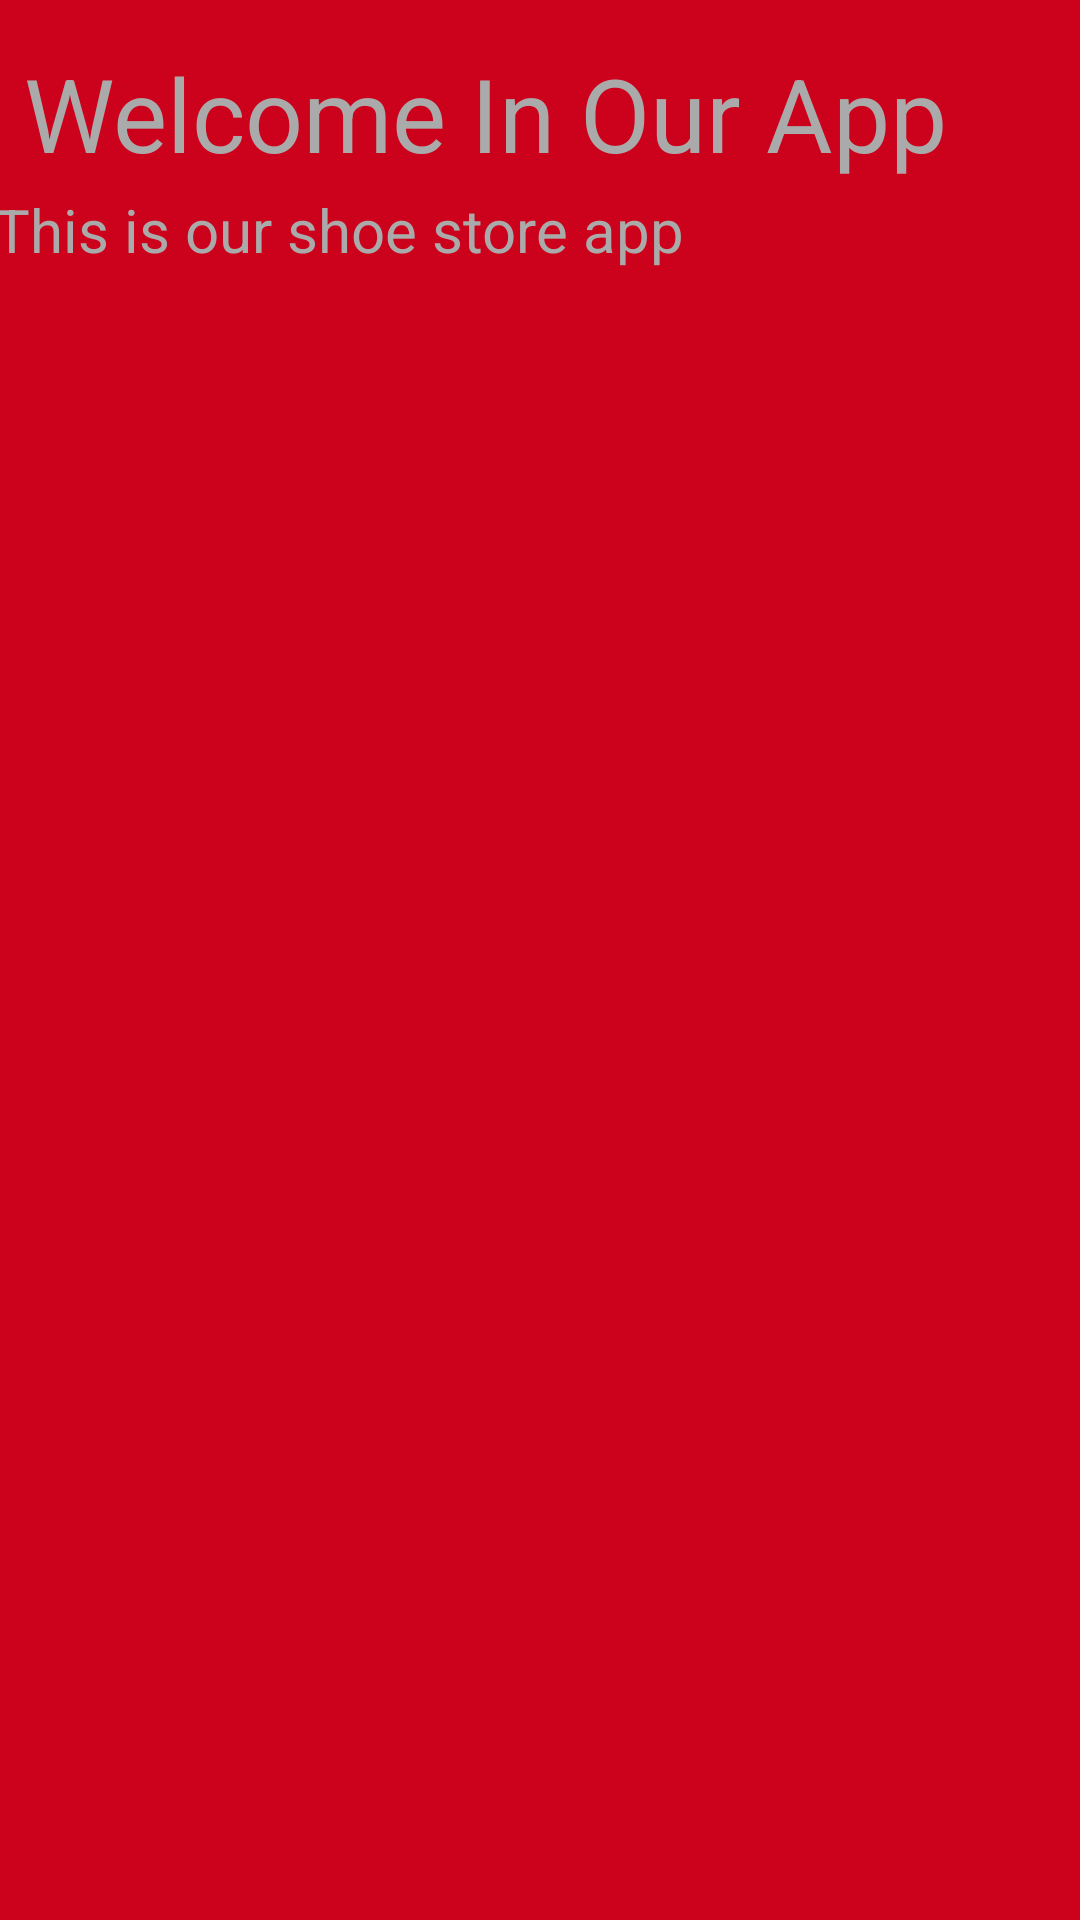

The Android layout XML behind this screen, and the referenced resources:
<!-- AndroidManifest.xml: application theme Theme.ShoeStore -->
<!-- res/layout/fragment_welcome_screen.xml -->
<?xml version="1.0" encoding="utf-8"?>
<layout
    xmlns:android="http://schemas.android.com/apk/res/android"
    xmlns:app="http://schemas.android.com/apk/res-auto"
    xmlns:tools="http://schemas.android.com/tools">
    
    <androidx.constraintlayout.widget.ConstraintLayout
        android:layout_width="match_parent"
        android:layout_height="match_parent"
        android:background="#cc011c"
        tools:context=".ui.welcome.WelcomeScreenFragment">
        <ImageView
            android:id="@+id/imageView"
            android:layout_width="402dp"
            android:layout_height="369dp"
            android:layout_marginStart="20dp"
            android:layout_marginTop="100dp"
            android:layout_marginEnd="20dp"
            android:layout_marginBottom="100dp"
            android:src="@drawable/one"
            app:layout_constraintBottom_toBottomOf="parent"
            app:layout_constraintEnd_toEndOf="parent"
            app:layout_constraintHorizontal_bias="0.516"
            app:layout_constraintStart_toStartOf="parent"
            app:layout_constraintTop_toTopOf="parent"
            app:layout_constraintVertical_bias="0.533" />

        <Button
            android:id="@+id/next_one"
            style="@style/nextStyle"
            android:layout_marginStart="280dp"
            android:layout_marginEnd="50dp"
            android:layout_marginBottom="36dp"
            android:backgroundTint="@android:color/darker_gray"
            android:text="Next"
            android:textColor="#cc011c"
            android:textSize="20dp"
            app:layout_constraintBottom_toBottomOf="parent"
            app:layout_constraintEnd_toEndOf="parent"
            app:layout_constraintHorizontal_bias="0.0"
            app:layout_constraintStart_toStartOf="parent" />

        <TextView
            android:id="@+id/textView"
            android:layout_width="wrap_content"
            android:layout_height="wrap_content"
            android:text="Welcome In Our App"
            android:textSize="34sp"
            android:textColor="@android:color/darker_gray"
            app:layout_constraintBottom_toTopOf="@+id/imageView"
            app:layout_constraintEnd_toEndOf="parent"
            app:layout_constraintHorizontal_bias="0.156"
            app:layout_constraintStart_toStartOf="parent"
            app:layout_constraintTop_toTopOf="parent"
            app:layout_constraintVertical_bias="0.163" />

        <TextView
            android:id="@+id/textView2"
            android:layout_width="365dp"
            android:layout_height="57dp"
            android:layout_marginStart="10dp"
            android:layout_marginEnd="10dp"
            android:textColor="@android:color/darker_gray"
            android:text="This is our shoe store app"
            android:textSize="20sp"
            app:layout_constraintBottom_toTopOf="@+id/imageView"
            app:layout_constraintEnd_toEndOf="parent"
            app:layout_constraintStart_toStartOf="parent"
            app:layout_constraintTop_toBottomOf="@+id/textView"
            app:layout_constraintVertical_bias="0.131" />


    </androidx.constraintlayout.widget.ConstraintLayout>
</layout>
<!-- resources referenced by this layout -->
<resources>
  <style name="nextStyle">
          <item name="android:layout_width">wrap_content</item>
          <item name="android:layout_height">wrap_content</item>
          <item name="android:layout_marginStart">307dp</item>
          <item name="android:layout_marginTop">96dp</item>
          <item name="android:layout_marginEnd">35dp</item>
          <item name="android:layout_marginBottom">34dp</item>
          <item name="android:fontFamily">sans-serif-medium</item>
          <item name="android:textSize">34sp</item>
      </style>
</resources>
